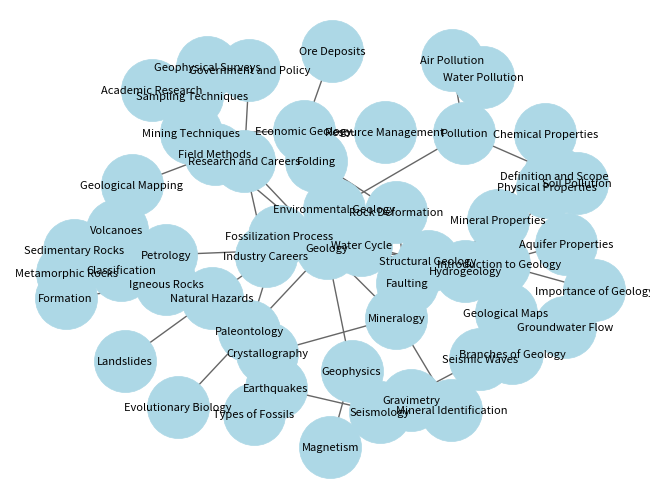

Write the Python code that produced this figure.
import json
import networkx as nx
import matplotlib.pyplot as plt

# JSON data
json_data = """
{
  "Geology": {
    "Introduction to Geology": {
      "Definition and Scope": [],
      "Branches of Geology": [],
      "Importance of Geology": []
    },
    "Mineralogy": {
      "Mineral Properties": {
        "Physical Properties": [],
        "Chemical Properties": []
      },
      "Mineral Identification": [],
      "Crystallography": []
    },
    "Petrology": {
      "Igneous Rocks": {
        "Formation": [],
        "Classification": []
      },
      "Sedimentary Rocks": {
        "Formation": [],
        "Classification": []
      },
      "Metamorphic Rocks": {
        "Formation": [],
        "Classification": []
      }
    },
    "Structural Geology": {
      "Rock Deformation": {
        "Folding": [],
        "Faulting": []
      },
      "Geological Maps": []
    },
    "Paleontology": {
      "Fossilization Process": [],
      "Types of Fossils": [],
      "Evolutionary Biology": []
    },
    "Geophysics": {
      "Seismology": {
        "Earthquakes": [],
        "Seismic Waves": []
      },
      "Magnetism": [],
      "Gravimetry": []
    },
    "Hydrogeology": {
      "Water Cycle": [],
      "Groundwater Flow": [],
      "Aquifer Properties": []
    },
    "Environmental Geology": {
      "Natural Hazards": {
        "Earthquakes": [],
        "Volcanoes": [],
        "Landslides": []
      },
      "Pollution": {
        "Water Pollution": [],
        "Soil Pollution": [],
        "Air Pollution": []
      }
    },
    "Economic Geology": {
      "Ore Deposits": [],
      "Mining Techniques": [],
      "Resource Management": []
    },
    "Field Methods": {
      "Geological Mapping": [],
      "Sampling Techniques": [],
      "Geophysical Surveys": []
    },
    "Research and Careers": {
      "Academic Research": [],
      "Industry Careers": [],
      "Government and Policy": []
    }
  }
}
"""

# Convert JSON data to Python dictionary
data = json.loads(json_data)

# Create Graph object
graph = nx.Graph()

# Function to recursively add nodes and edges
def add_nodes_edges(data, parent=None):
    for key, value in data.items():
        # Add node for current key
        graph.add_node(key)
        
        # If parent exists, add edge from parent to current key
        if parent:
            graph.add_edge(parent, key)
        
        # If value is a dictionary, recursively call function
        if isinstance(value, dict):
            add_nodes_edges(value, parent=key)

# Start adding nodes and edges from the top-level key
add_nodes_edges(data)

# Draw graph
pos = nx.spring_layout(graph, k=0.5, iterations=50)  # Positions for all nodes
nx.draw(graph, pos, with_labels=True, node_color='lightblue', node_size=2000, font_size=8, font_color='black', edge_color='#666666', linewidths=0.5)

# Save plot as image
plt.savefig('roadmap.png', format='png', dpi=300)

# Display the plot
# plt.show()
